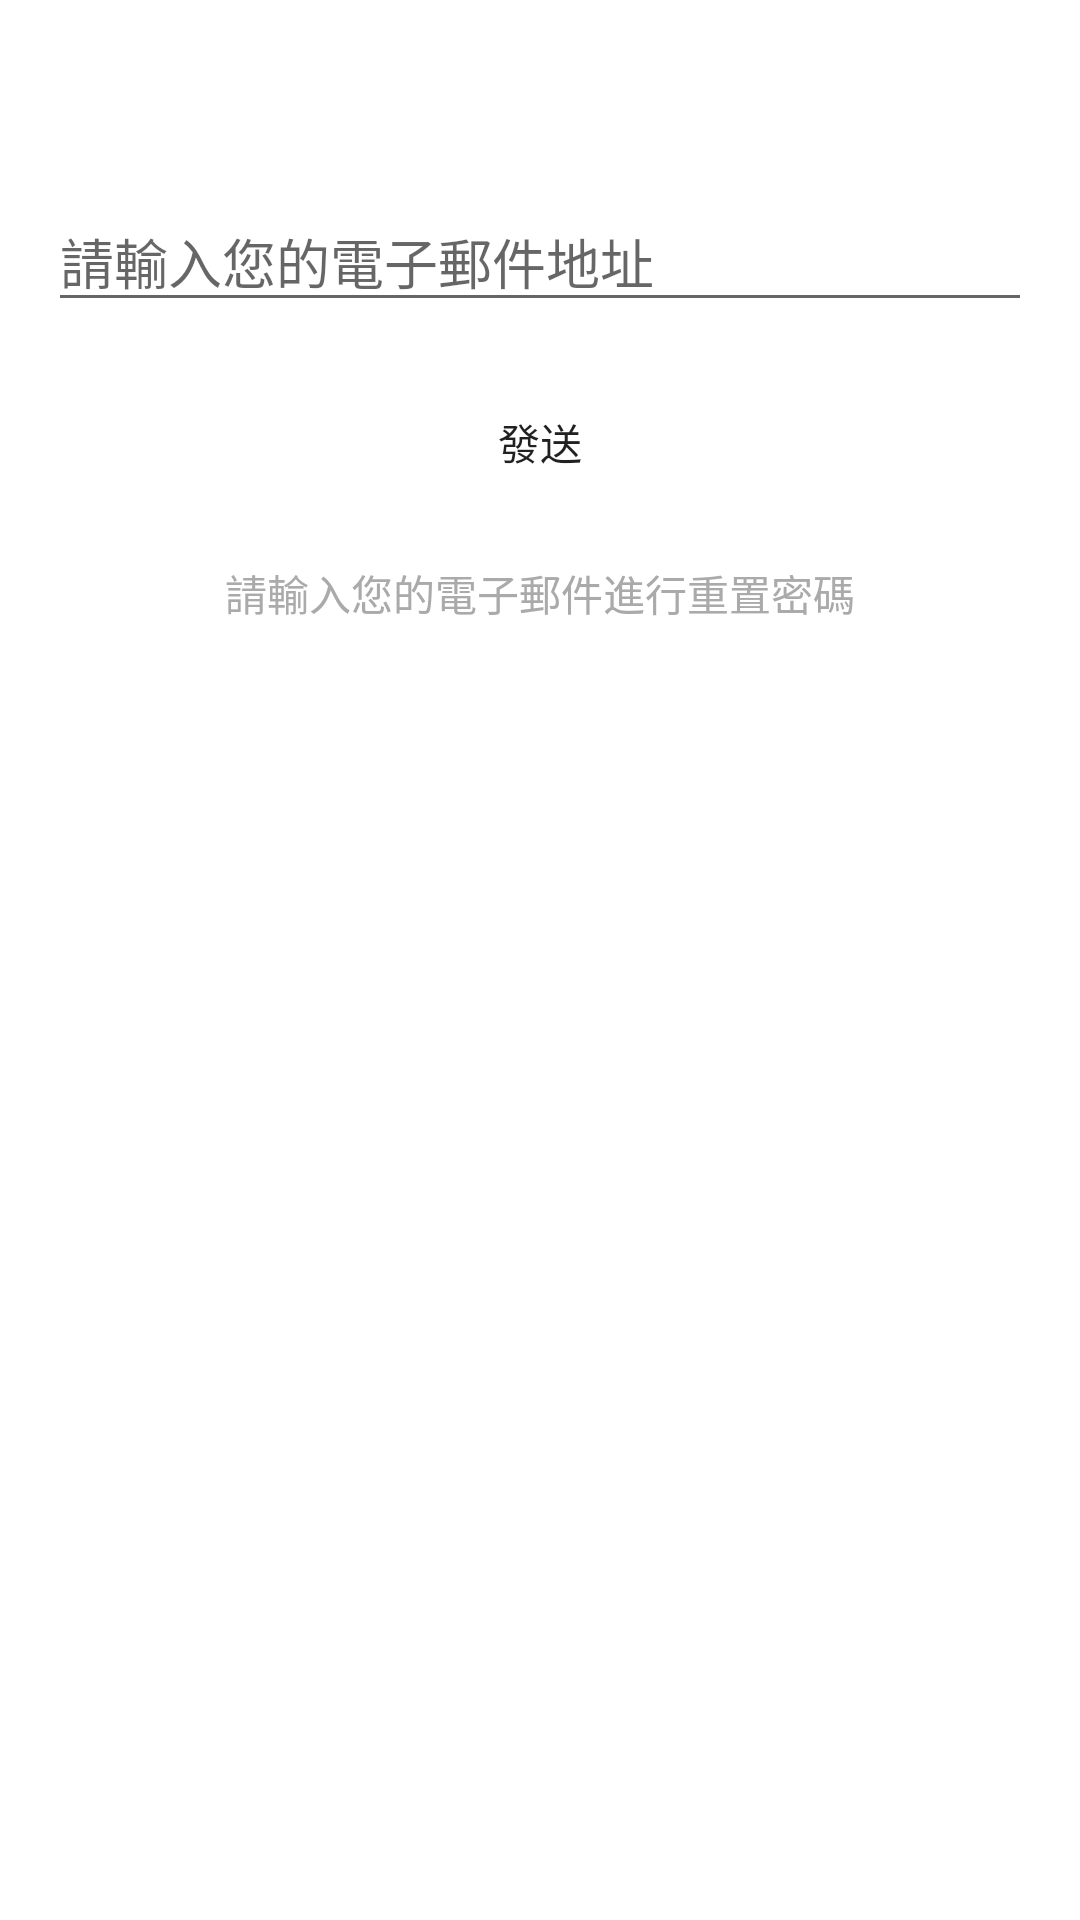

Write the Android layout XML for this screen, with the resource values it uses.
<!-- AndroidManifest.xml: application theme Theme.MyApplication -->
<!-- res/layout/fragment_forget_password.xml -->
<?xml version="1.0" encoding="utf-8"?>
<FrameLayout
	xmlns:android="http://schemas.android.com/apk/res/android"
	xmlns:app="http://schemas.android.com/apk/res-auto"
	xmlns:tools="http://schemas.android.com/tools"
	android:layout_width="match_parent"
	android:layout_height="match_parent"
	tools:context=".ui.forget_password.forget_passwordFragment">

	<RelativeLayout
		android:layout_width="match_parent"
		android:layout_height="match_parent"
		android:padding="16dp"
		tools:ignore="UselessParent">

		<ImageView
			android:id="@+id/image_logo"
			android:layout_width="wrap_content"
			android:layout_height="wrap_content"
			android:src="@drawable/logo"
			android:layout_centerHorizontal="true"
			android:layout_marginBottom="24dp"
			tools:ignore="ContentDescription" />

		<EditText
			android:id="@+id/edit_email"
			android:layout_width="match_parent"
			android:layout_height="wrap_content"
			android:hint="@string/enter_email"
			android:inputType="textEmailAddress"
			android:layout_below="@id/image_logo"
			android:layout_marginTop="24dp"
			tools:ignore="Autofill,HardcodedText" />

		<Button
			android:id="@+id/button_submit"
			android:layout_width="match_parent"
			android:layout_height="wrap_content"
			android:text="@string/send_out"
			android:layout_below="@id/edit_email"
			android:background="@drawable/color_3"
			android:layout_marginTop="16dp"
			tools:ignore="HardcodedText" />

		<TextView
			android:id="@+id/text_instructions"
			android:layout_width="wrap_content"
			android:layout_height="wrap_content"
			android:text="@string/please_enter_email"
			android:layout_below="@id/button_submit"
			android:layout_centerHorizontal="true"
			android:layout_marginTop="16dp"
			android:textColor="@android:color/darker_gray"/>

	</RelativeLayout>
</FrameLayout>
<!-- resources referenced by this layout -->
<resources>
  <string name="enter_email">請輸入您的電子郵件地址</string>
  <string name="please_enter_email">請輸入您的電子郵件進行重置密碼</string>
  <string name="send_out">發送</string>
  <style name="Theme.MyApplication" parent="Theme.MaterialComponents.DayNight.DarkActionBar">
  		
  		<item name="colorPrimary">@color/purple_500</item>
  		<item name="colorPrimaryVariant">@color/purple_700</item>
  		<item name="colorOnPrimary">@color/white</item>
  		
  		<item name="colorSecondary">@color/teal_200</item>
  		<item name="colorSecondaryVariant">@color/teal_700</item>
  		<item name="colorOnSecondary">@color/black</item>
  		
  		<item name="android:statusBarColor">?attr/colorPrimaryVariant</item>
  		
  	</style>
  <color name="purple_500">#FF6200EE</color>
  <color name="purple_700">#FF3700B3</color>
  <color name="white">#FFFFFFFF</color>
  <color name="teal_200">#FF03DAC5</color>
  <color name="teal_700">#FF018786</color>
  <color name="black">#FF000000</color>
</resources>
